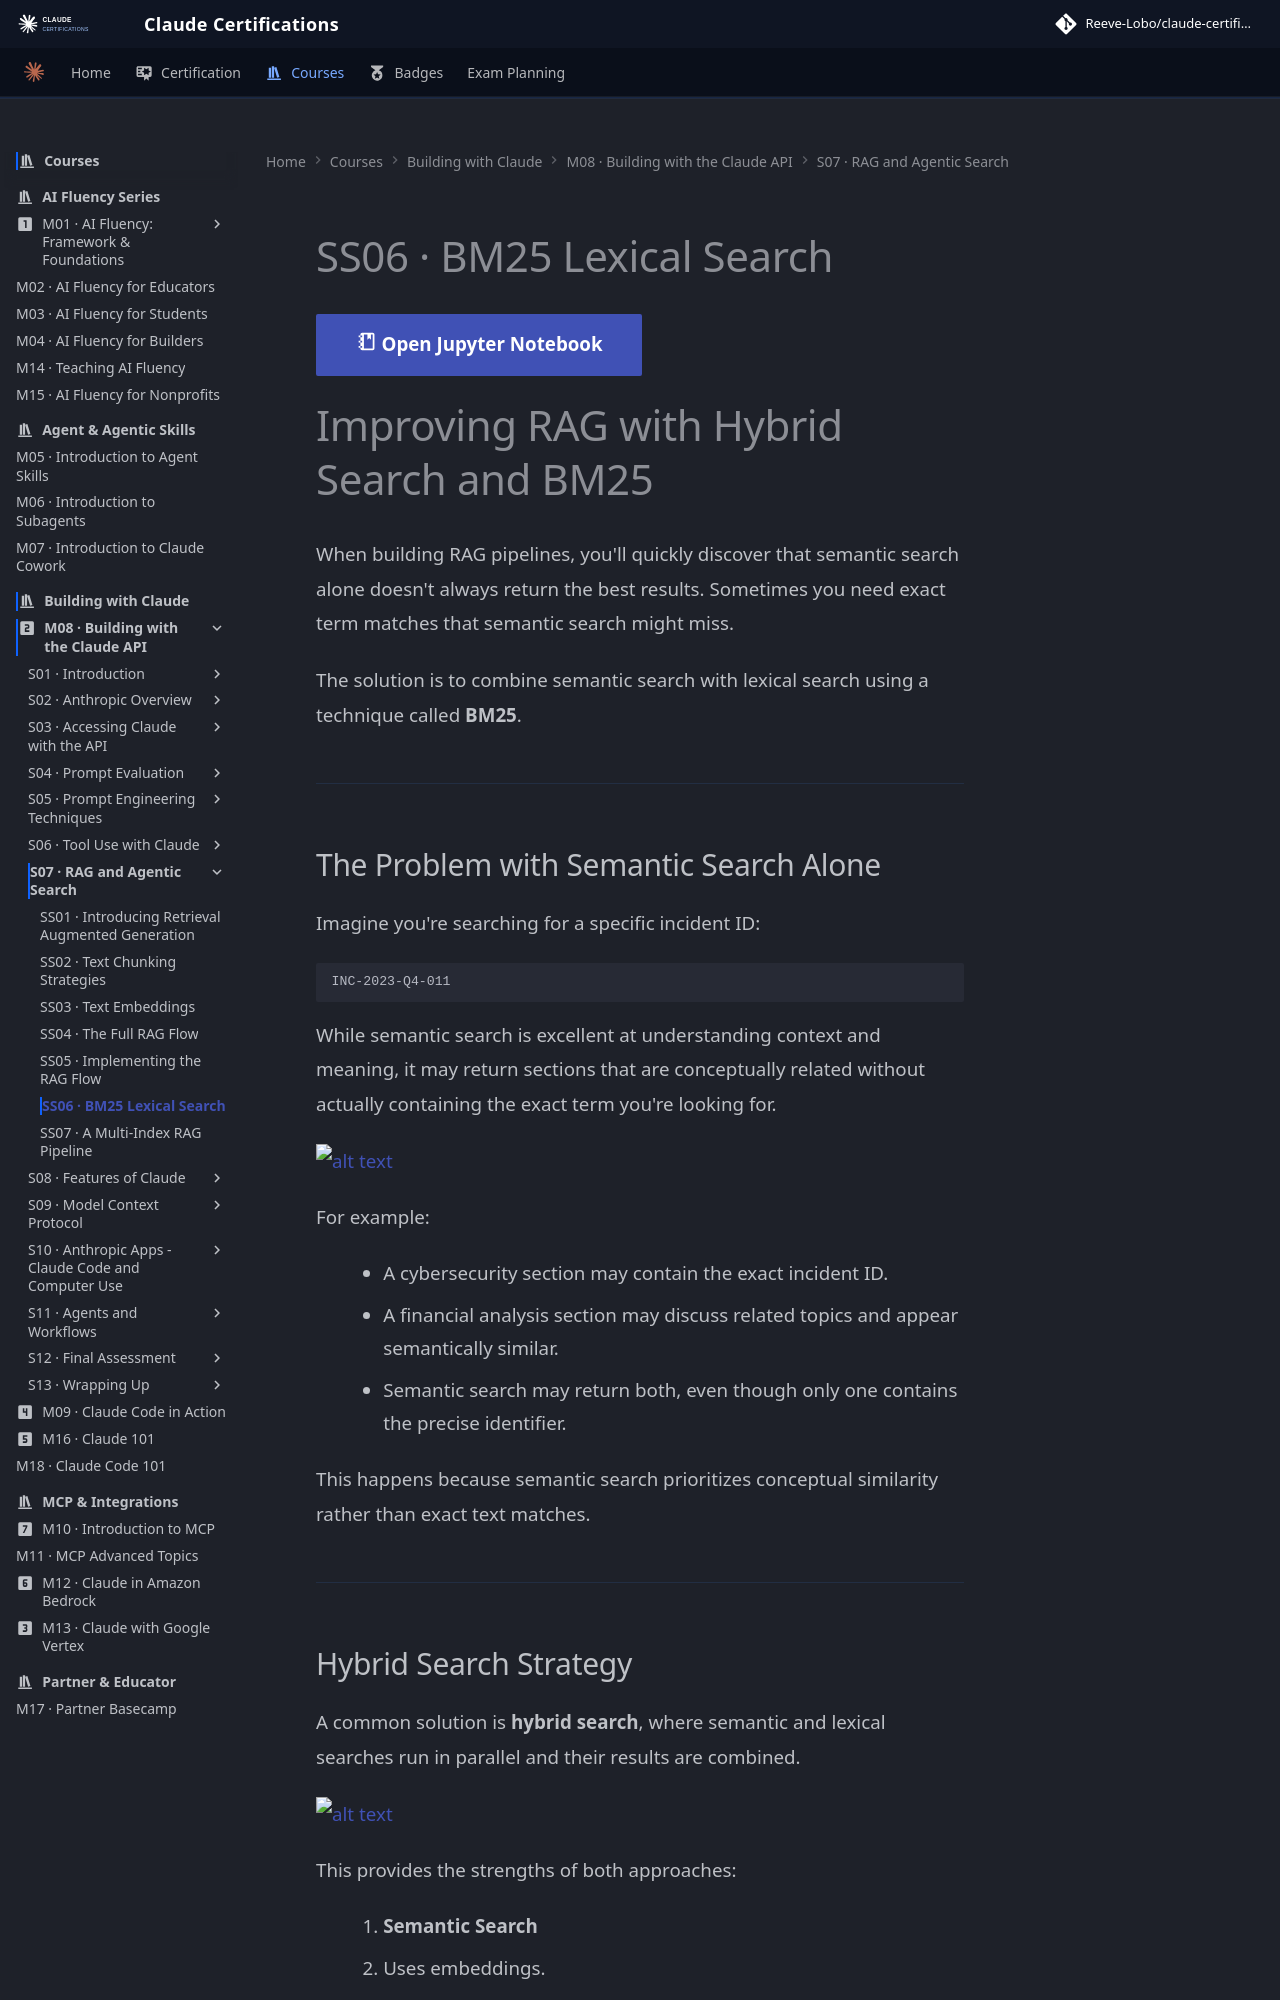

repository: reevelobo/anthropic-certified · page: modules/m08_building_with_the_claude_api/s07_rag_and_agentic_search/ss06_bm25_lexical_search/index.html · generator: mkdocs

# SS06 · BM25 Lexical Search

[:material-notebook-outline: Open Jupyter Notebook](../../notebooks/20.bm25.ipynb){ .md-button .md-button--primary }

# Improving RAG with Hybrid Search and BM25

When building RAG pipelines, you'll quickly discover that semantic search alone doesn't always return the best results. Sometimes you need exact term matches that semantic search might miss.

The solution is to combine semantic search with lexical search using a technique called **BM25**.

---

## The Problem with Semantic Search Alone

Imagine you're searching for a specific incident ID:

```text
INC-2023-Q4-011
```

While semantic search is excellent at understanding context and meaning, it may return sections that are conceptually related without actually containing the exact term you're looking for.

![alt text](image.png)

For example:

- A cybersecurity section may contain the exact incident ID.
- A financial analysis section may discuss related topics and appear semantically similar.
- Semantic search may return both, even though only one contains the precise identifier.

This happens because semantic search prioritizes conceptual similarity rather than exact text matches.

---
